Run: headless pygame with SDL's dummy video driver; simulated clock (each Clock.tick advances the game by its frame time, no real sleeping); random seed 0; keys injected as events and as key.get_pressed() state; no mouse input.
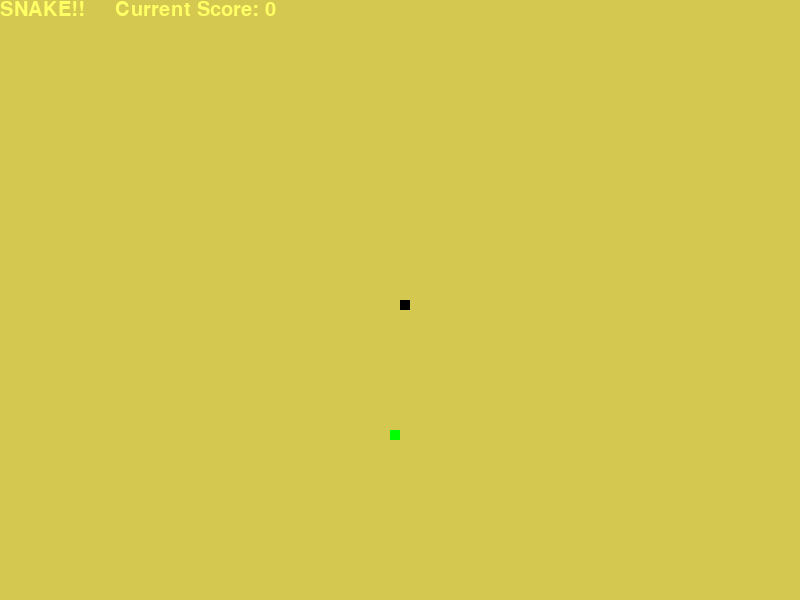
Frame 1 of 4 · flips 1–60 · no input
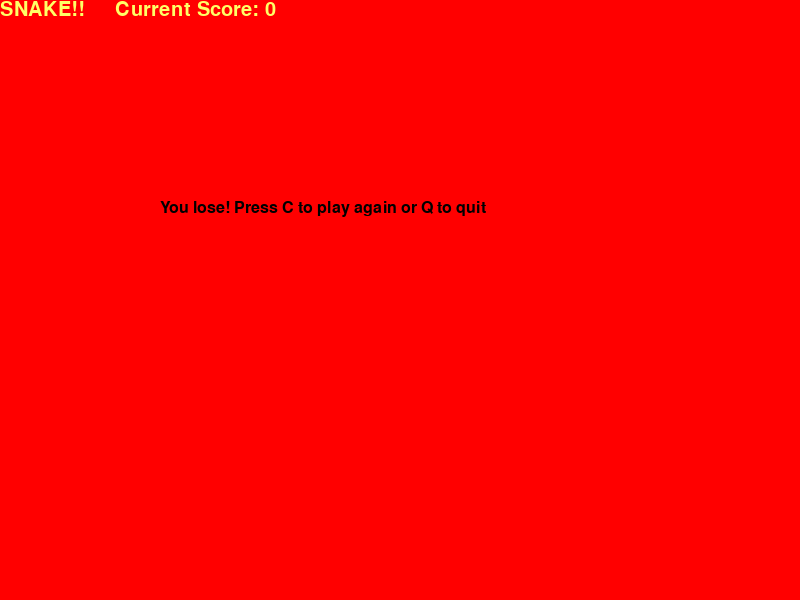
Frame 2 of 4 · flips 61–180 · tapped SPACE, RETURN · held RIGHT (→), D
Frame 3 of 4 · flips 181–300 · held DOWN (↓), S · screen unchanged from frame 2, image omitted
Frame 4 of 4 · flips 301–420 · held LEFT (←), A, UP (↑), W · screen unchanged from frame 3, image omitted

The pygame program that drew these frames:

import random
import pygame
import time

pygame.init()

# Colors
colour_1 = (255, 255, 255)
colour_2 = (255, 255, 102)
colour_3 = (0, 0, 0)
colour_4 = (213, 200, 80)
colour_5 = (0, 255, 0)
colour_6 = (255, 0, 0)


field_len = 800
field_height = 600
caption = pygame.display.set_mode((field_len, field_height))
pygame.display.set_caption('Snake')
timer = pygame.time.Clock()
snake_size = 10
snake_speed = 10
display_style = pygame.font.SysFont('impact', 24)
score_font = pygame.font.SysFont('impact', 30)

def final_score(score):
    val = score_font.render('SNAKE!!     Current Score: ' + str(score), True, colour_2)
    caption.blit(val, [0, 0])

def create_snake(snake_block, snake_list):
    for i in snake_list:
        pygame.draw.rect(caption, colour_3, [i[0], i[1], snake_block, snake_block])

def display_message(msg, colour):
    message = display_style.render(msg, True, colour)
    caption.blit(message, [field_len / 5, field_height / 3])

def game():
    play = False
    game_close = False
    val_x1 = field_len / 2
    val_y1 = field_height / 2
    new_x1 = 0
    new_y1 = 0
    snake_list = []
    snake_len = 1

    
    foodx_pos = round(random.randrange(0, field_len - snake_size) / 10) * 10
    foody_pos = round(random.randrange(0, field_height - snake_size) / 10) * 10

    while not play:
        while game_close:
            caption.fill(colour_6)
            display_message('You lose! Press C to play again or Q to quit', colour_3)
            final_score(snake_len - 1)
            pygame.display.update()

            for i in pygame.event.get():
                if i.type == pygame.KEYDOWN:
                    if i.key == pygame.K_q:
                        play = True
                        game_close = False
                    if i.key == pygame.K_c:
                        game()
        
        for event in pygame.event.get():
            if event.type == pygame.QUIT:
                play = True
            elif event.type == pygame.KEYDOWN:
                if event.key == pygame.K_LEFT:
                    new_x1 = -snake_size
                    new_y1 = 0
                elif event.key == pygame.K_RIGHT:
                    new_x1 = snake_size
                    new_y1 = 0
                elif event.key == pygame.K_UP:
                    new_y1 = -snake_size
                    new_x1 = 0
                elif event.key == pygame.K_DOWN:
                    new_y1 = snake_size
                    new_x1 = 0

        if val_x1 >= field_len or val_x1 < 0 or val_y1 >= field_height or val_y1 < 0:
            game_close = True

        val_x1 += new_x1
        val_y1 += new_y1
        caption.fill(colour_4)

        
        pygame.draw.rect(caption, colour_5, [foodx_pos, foody_pos, snake_size, snake_size])

        
        snake_head = [val_x1, val_y1]
        snake_list.append(snake_head)
        
        if len(snake_list) > snake_len:
            del snake_list[0]

        for i in snake_list[:-1]:
            if i == snake_head:
                game_close = True

        create_snake(snake_size, snake_list)
        final_score(snake_len - 1)

        pygame.display.update()


        if val_x1 == foodx_pos and val_y1 == foody_pos:
            foodx_pos = round(random.randrange(0, field_len - snake_size) / 10) * 10
            foody_pos = round(random.randrange(0, field_height - snake_size) / 10) * 10
            snake_len += 1

        timer.tick(snake_speed)

    pygame.quit()
    quit()

game()
